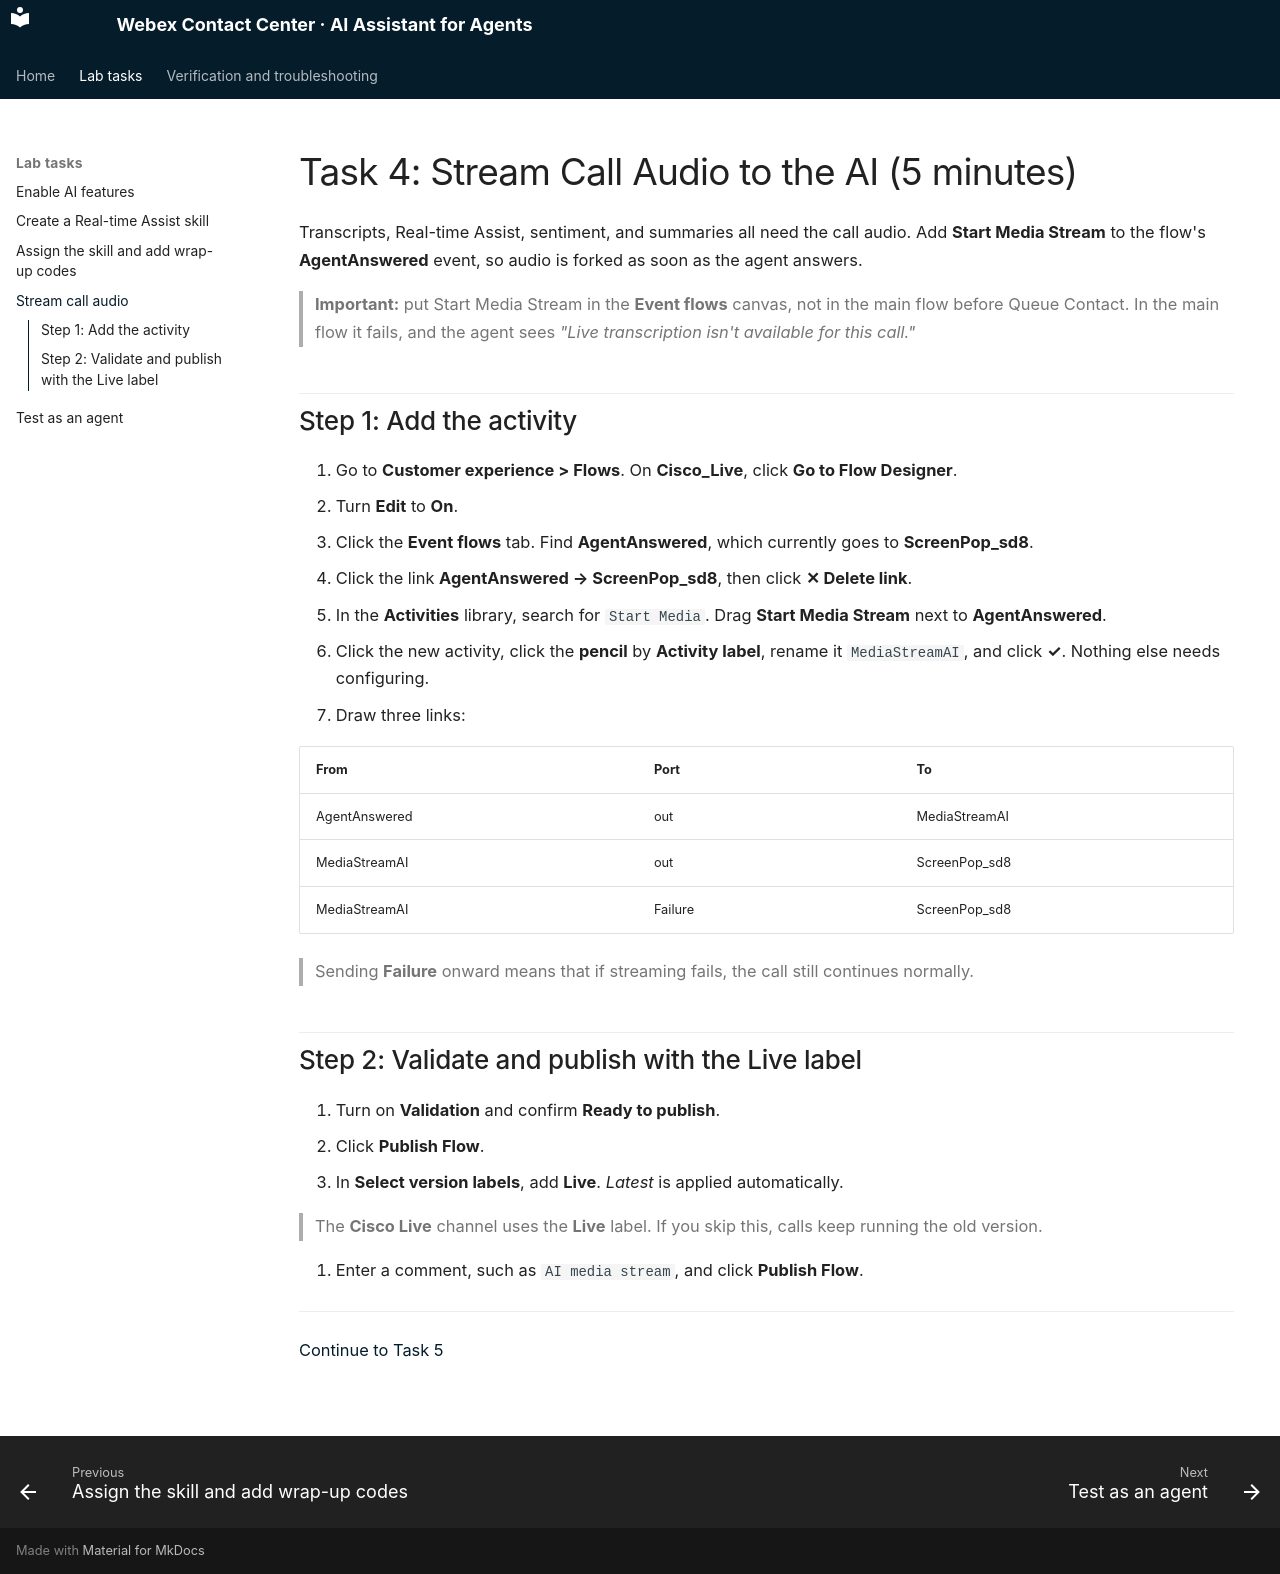

repository: cisco-collaboration-labguide/Webex-Contact-Center-AI-Assistant-Lab · page: task-4/index.html · generator: mkdocs

# Task 4: Stream Call Audio to the AI (5 minutes)

Transcripts, Real-time Assist, sentiment, and summaries all need the call audio. Add **Start Media Stream** to the flow's **AgentAnswered** event, so audio is forked as soon as the agent answers.

> **Important:** put Start Media Stream in the **Event flows** canvas, not in the main flow before Queue Contact. In the main flow it fails, and the agent sees *"Live transcription isn't available for this call."*

## Step 1: Add the activity

1. Go to **Customer experience > Flows**. On **Cisco_Live**, click **Go to Flow Designer**.
2. Turn **Edit** to **On**.
3. Click the **Event flows** tab. Find **AgentAnswered**, which currently goes to **ScreenPop_sd8**.
4. Click the link **AgentAnswered → ScreenPop_sd8**, then click **✕ Delete link**.
5. In the **Activities** library, search for `Start Media`. Drag **Start Media Stream** next to **AgentAnswered**.
6. Click the new activity, click the **pencil** by **Activity label**, rename it `MediaStreamAI`, and click **✓**. Nothing else needs configuring.
7. Draw three links:

   | From | Port | To |
   |---|---|---|
   | AgentAnswered | out | MediaStreamAI |
   | MediaStreamAI | out | ScreenPop_sd8 |
   | MediaStreamAI | Failure | ScreenPop_sd8 |

   > Sending **Failure** onward means that if streaming fails, the call still continues normally.

## Step 2: Validate and publish with the Live label

1. Turn on **Validation** and confirm **Ready to publish**.
2. Click **Publish Flow**.
3. In **Select version labels**, add **Live**. *Latest* is applied automatically.

   > The **Cisco Live** channel uses the **Live** label. If you skip this, calls keep running the old version.

4. Enter a comment, such as `AI media stream`, and click **Publish Flow**.

---

[Continue to Task 5](task-5.md)
